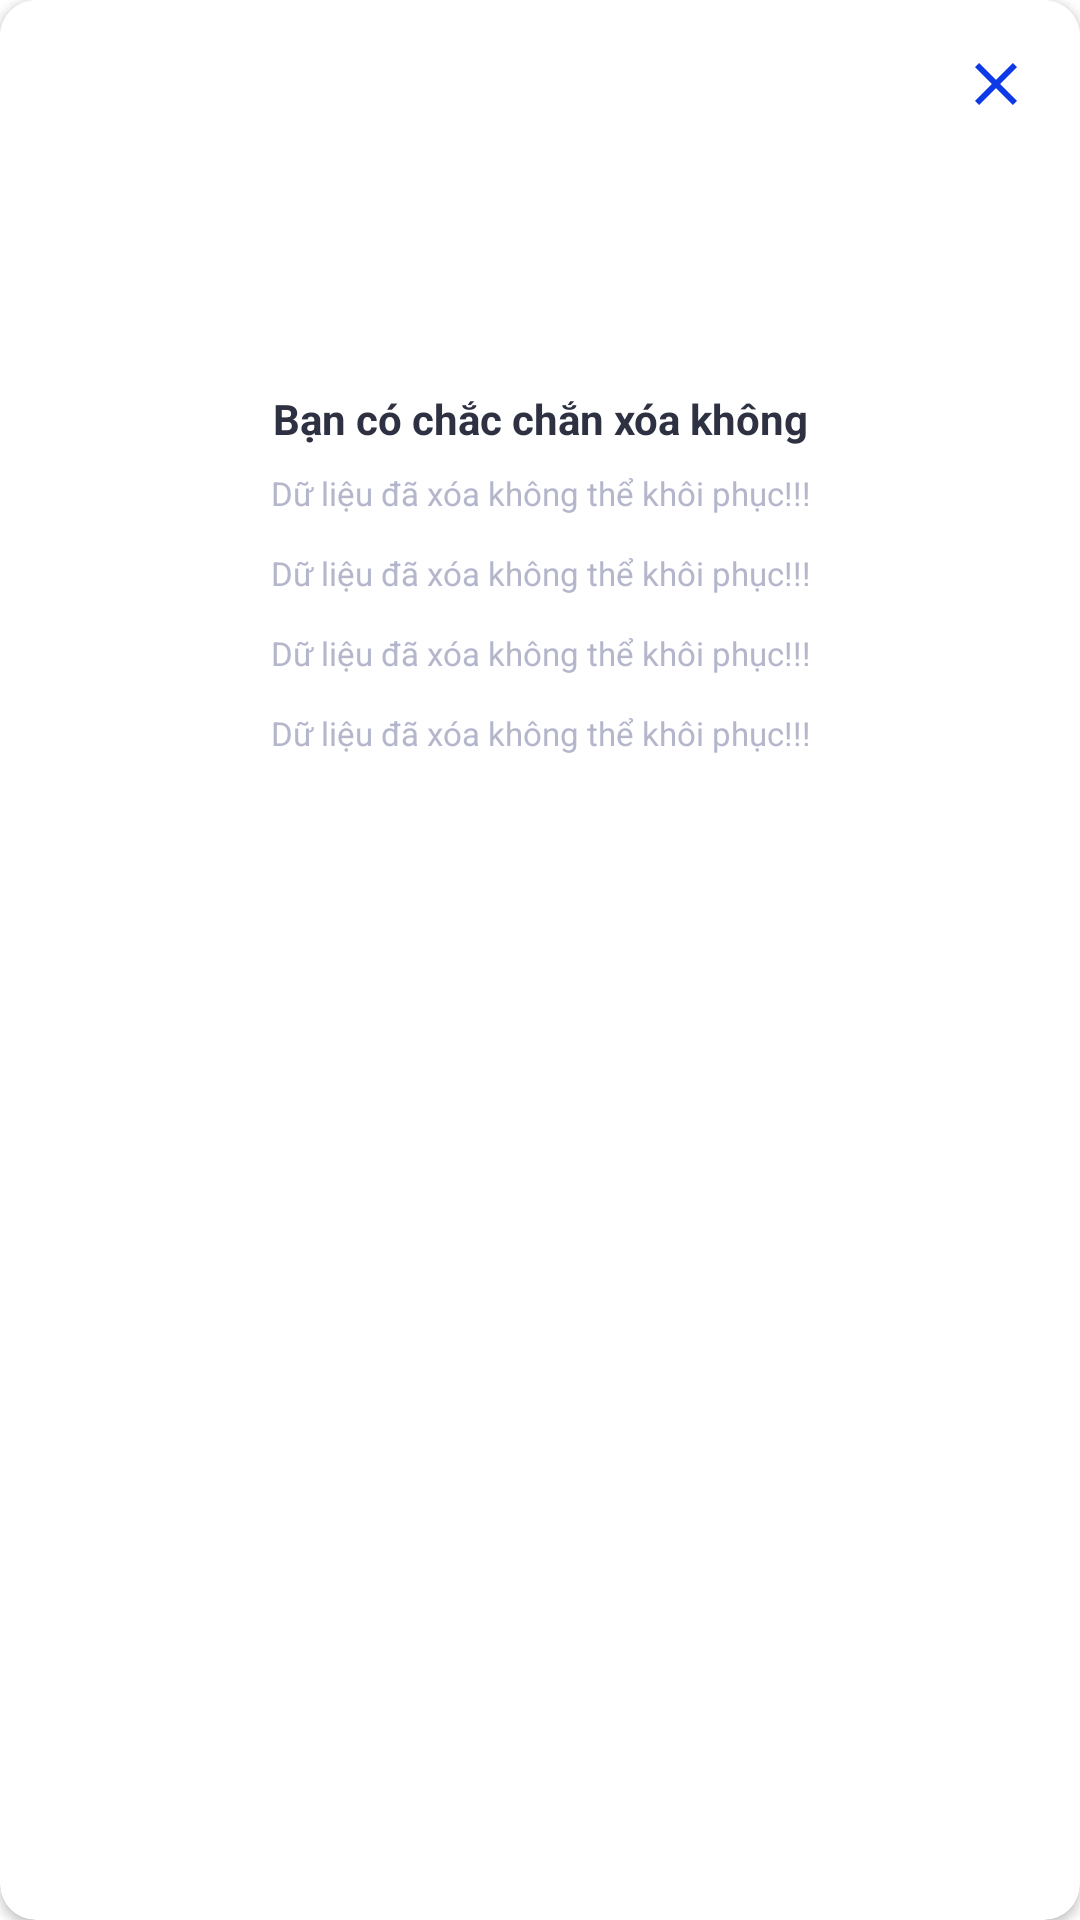

Produce the Android XML layout that renders to this screen, including the resource entries it uses.
<!-- AndroidManifest.xml: application theme Theme.Thi_13_PH18604 -->
<!-- res/layout/dialog_detail.xml -->
<?xml version="1.0" encoding="utf-8"?>
<androidx.cardview.widget.CardView xmlns:android="http://schemas.android.com/apk/res/android"
    xmlns:app="http://schemas.android.com/apk/res-auto"
    android:layout_width="match_parent"
    android:layout_height="wrap_content"
    android:layout_gravity="center"
    android:layout_marginHorizontal="34dp"
    app:cardBackgroundColor="@color/white"
    app:cardCornerRadius="12dp">

    <RelativeLayout
        android:layout_width="match_parent"
        android:layout_height="wrap_content"
        android:background="@color/white"
        android:orientation="vertical">

        <ImageView
            android:id="@+id/imv_close"
            android:layout_width="56dp"
            android:layout_height="56dp"
            android:layout_alignParentEnd="true"
            android:padding="16dp"
            android:src="@drawable/ic_baseline_close_24" />

        <ImageView
            android:id="@+id/imv_laptop"
            android:layout_width="70dp"
            android:layout_height="90dp"
            android:layout_centerHorizontal="true"
            android:layout_marginTop="30dp"
            android:scaleType="fitXY" />

        <TextView
            android:id="@+id/tv_name"
            android:layout_width="match_parent"
            android:layout_height="wrap_content"
            android:layout_below="@+id/imv_laptop"
            android:layout_marginTop="10dp"
            android:gravity="center"
            android:paddingHorizontal="16dp"
            android:text="Bạn có chắc chắn xóa không"
            android:textColor="#2D3142"
            android:textSize="14dp"
            android:textStyle="bold" />

        <TextView
            android:id="@+id/tv_price"
            android:layout_width="match_parent"
            android:layout_height="wrap_content"
            android:layout_below="@+id/tv_name"
            android:layout_marginTop="8dp"
            android:layout_marginBottom="4dp"
            android:gravity="center"
            android:lineSpacingExtra="4dp"
            android:paddingHorizontal="10dp"
            android:text="Dữ liệu đã xóa không thể khôi phục!!!"
            android:textColor="#B4B7CC"
            android:textSize="11dp" />

        <TextView
            android:id="@+id/tv_ram"
            android:layout_width="match_parent"
            android:layout_height="wrap_content"
            android:layout_below="@+id/tv_price"
            android:layout_marginTop="8dp"
            android:layout_marginBottom="4dp"
            android:gravity="center"
            android:lineSpacingExtra="4dp"
            android:paddingHorizontal="10dp"
            android:text="Dữ liệu đã xóa không thể khôi phục!!!"
            android:textColor="#B4B7CC"
            android:textSize="11dp" />

        <TextView
            android:id="@+id/tv_hhd"
            android:layout_width="match_parent"
            android:layout_height="wrap_content"
            android:layout_below="@+id/tv_ram"
            android:layout_marginTop="8dp"
            android:layout_marginBottom="4dp"
            android:gravity="center"
            android:lineSpacingExtra="4dp"
            android:paddingHorizontal="10dp"
            android:text="Dữ liệu đã xóa không thể khôi phục!!!"
            android:textColor="#B4B7CC"
            android:textSize="11dp" />

        <TextView
            android:id="@+id/tv_cpu"
            android:layout_width="match_parent"
            android:layout_height="wrap_content"
            android:layout_below="@+id/tv_hhd"
            android:layout_marginTop="8dp"
            android:layout_marginBottom="4dp"
            android:gravity="center"
            android:lineSpacingExtra="4dp"
            android:paddingHorizontal="10dp"
            android:text="Dữ liệu đã xóa không thể khôi phục!!!"
            android:textColor="#B4B7CC"
            android:textSize="11dp" />


    </RelativeLayout>
</androidx.cardview.widget.CardView>
<!-- resources referenced by this layout -->
<resources>
  <!-- drawable ic_baseline_close_24 (drawable) -->
  <vector android:height="24dp" android:tint="#0D39E7"
      android:viewportHeight="24" android:viewportWidth="24"
      android:width="24dp" xmlns:android="http://schemas.android.com/apk/res/android">
      <path android:fillColor="@android:color/white" android:pathData="M19,6.41L17.59,5 12,10.59 6.41,5 5,6.41 10.59,12 5,17.59 6.41,19 12,13.41 17.59,19 19,17.59 13.41,12z"/>
  </vector>
  <style name="Theme.Thi_13_PH18604" parent="Theme.MaterialComponents.DayNight.NoActionBar">
          
          <item name="colorPrimary">@color/purple_500</item>
          <item name="colorPrimaryVariant">#98F1D8</item>
          <item name="colorOnPrimary">@color/white</item>
          
          <item name="colorSecondary">@color/teal_200</item>
          <item name="colorSecondaryVariant">@color/teal_700</item>
          <item name="colorOnSecondary">@color/black</item>
          
          <item name="android:statusBarColor" tools:targetApi="l">?attr/colorPrimaryVariant</item>
          
      </style>
  <!-- not gathered from this repository: default colours our renderer supplied (Android Studio template values) -->
  <color name="purple_500">#FF6200EE</color>
  <color name="teal_200">#FF03DAC5</color>
  <color name="teal_700">#FF018786</color>
  <color name="black">#FF000000</color>
  <color name="white">#FFFFFFFF</color>
</resources>
